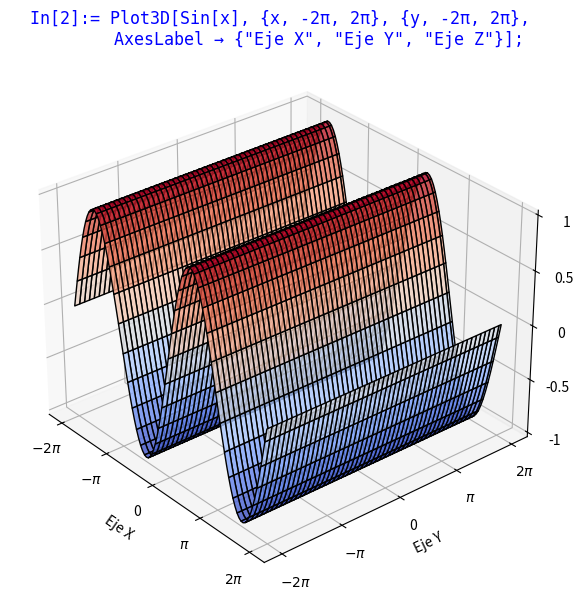

Here is the Python script that generated this plot:
import numpy as np
import matplotlib.pyplot as plt

# Definir el rango de valores de x e y para la gráfica 3D
x = np.linspace(-2*np.pi, 2*np.pi, 100)
y = np.linspace(-2*np.pi, 2*np.pi, 100)
X, Y = np.meshgrid(x, y)

# Definir la función f(x, y) = sin(x)
Z = np.sin(X)

# Crear la figura y el eje 3D con la orientación y estilo adecuado
fig = plt.figure(figsize=(10, 7))
ax = fig.add_subplot(111, projection='3d')

# Graficar la superficie con límites ajustados
ax.plot_surface(X, Y, Z, cmap='coolwarm', edgecolor='black', alpha=0.8)

# Agregar título con formato de Mathematica
ax.set_title('In[2]:= Plot3D[Sin[x], {x, -2π, 2π}, {y, -2π, 2π},\n'
             '        AxesLabel → {"Eje X", "Eje Y", "Eje Z"}];',
             fontsize=12, color="blue", fontname="monospace")

# Etiquetas de los ejes personalizadas
ax.set_xlabel("Eje X")
ax.set_ylabel("Eje Y")
ax.set_zlabel("Eje Z")

# Configurar los ticks de los ejes con múltiplos de π
x_ticks = [-2*np.pi, -np.pi, 0, np.pi, 2*np.pi]
x_labels = [r'$-2\pi$', r'$-\pi$', '0', r'$\pi$', r'$2\pi$']
y_ticks = [-2*np.pi, -np.pi, 0, np.pi, 2*np.pi]
y_labels = [r'$-2\pi$', r'$-\pi$', '0', r'$\pi$', r'$2\pi$']
z_ticks = [-1, -0.5, 0, 0.5, 1]
z_labels = ['-1', '-0.5', '0', '0.5', '1']

ax.set_xticks(x_ticks)
ax.set_xticklabels(x_labels)
ax.set_yticks(y_ticks)
ax.set_yticklabels(y_labels)
ax.set_zticks(z_ticks)
ax.set_zticklabels(z_labels)

# Ajustar la vista para que coincida con el estilo de las otras gráficas 3D
ax.view_init(elev=30, azim=-40)  # Ajuste del ángulo de visualización

# Mostrar la gráfica
plt.show()
